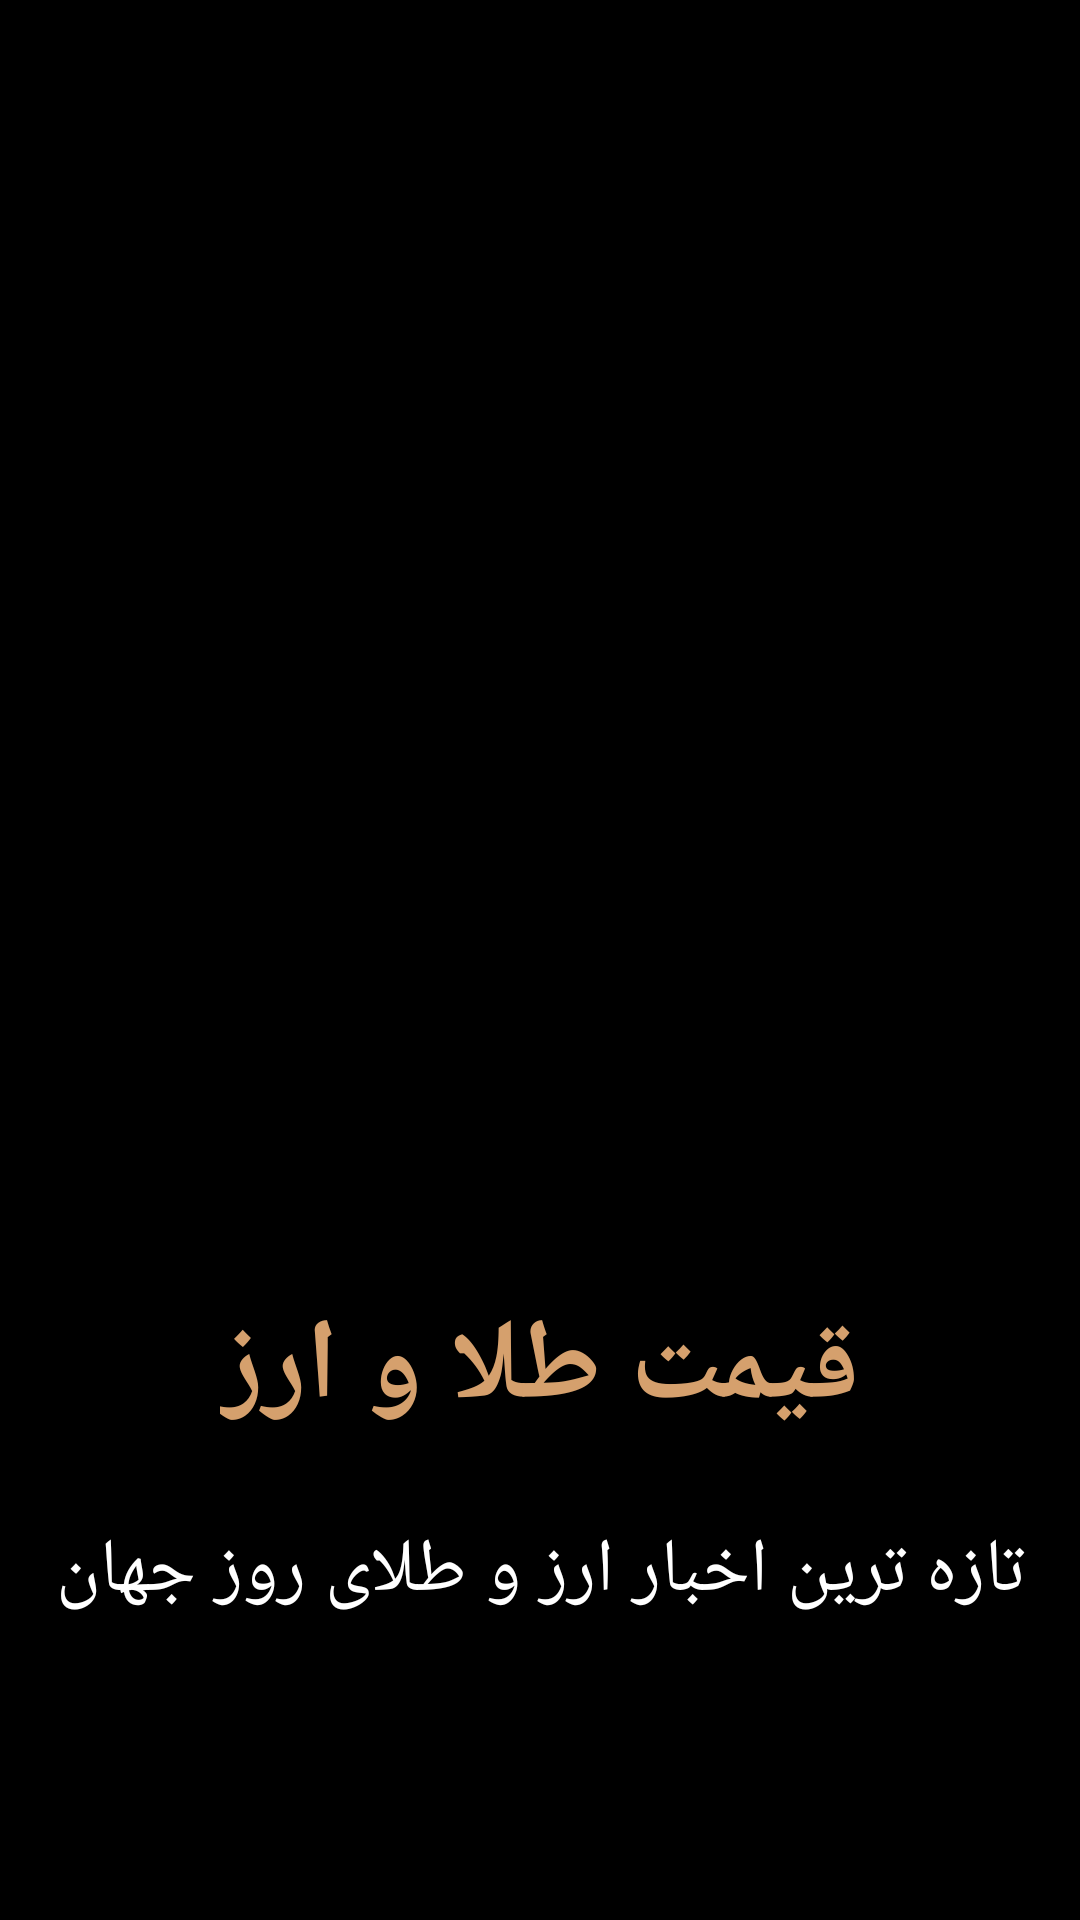

Android layout source for this screen:
<!-- AndroidManifest.xml: application theme Theme.GoldApp -->
<!-- res/layout/activity_main2.xml -->
<?xml version="1.0" encoding="utf-8"?>
<androidx.constraintlayout.widget.ConstraintLayout
    xmlns:android="http://schemas.android.com/apk/res/android"
    xmlns:app="http://schemas.android.com/apk/res-auto"
    xmlns:tools="http://schemas.android.com/tools"
    android:background="@color/black"
    android:layout_width="match_parent"
    android:layout_height="match_parent"
    tools:context=".Main2Activity">

    <ImageView
        android:id="@+id/imageView"
        android:layout_width="280dp"
        android:layout_height="280dp"
        android:layout_marginTop="100dp"
        android:contentDescription="@string/img_splash"
        app:layout_constraintEnd_toEndOf="parent"
        app:layout_constraintStart_toStartOf="parent"
        app:layout_constraintTop_toTopOf="parent"
        app:srcCompat="@drawable/img_splash" />

    <TextView
        android:id="@+id/textView"
        android:layout_width="wrap_content"
        android:layout_height="wrap_content"
        android:layout_marginTop="50dp"
        android:textSize="38sp"
        android:textStyle="bold"
        android:textColor="@color/splash_gold"
        android:text="@string/gold_price"
        app:layout_constraintEnd_toEndOf="@id/imageView"
        app:layout_constraintStart_toStartOf="@id/imageView"
        app:layout_constraintTop_toBottomOf="@id/imageView" />

    <TextView
        android:id="@+id/textView2"
        android:layout_width="wrap_content"
        android:layout_height="wrap_content"
        android:layout_marginTop="25dp"
        android:textSize="25sp"
        android:textColor="@color/white"
        android:text="@string/text2"
        app:layout_constraintEnd_toEndOf="@+id/textView"
        app:layout_constraintStart_toStartOf="@+id/textView"
        app:layout_constraintTop_toBottomOf="@id/textView" />




</androidx.constraintlayout.widget.ConstraintLayout>
<!-- resources referenced by this layout -->
<resources>
  <color name="black">#FF000000</color>
  <color name="splash_gold">#D5A06D</color>
  <color name="white">#FFFFFFFF</color>
  <string name="gold_price">قیمت طلا و ارز</string>
  <string name="img_splash">imgsplash</string>
  <string name="text2">تازه ترین اخبار ارز و طلای روز جهان</string>
  <style name="Theme.GoldApp" parent="Base.Theme.GoldApp" />
  <style name="Base.Theme.GoldApp" parent="Theme.Material3.DayNight.NoActionBar">
          
          
  
          <item name="fontFamily">@font/sans_fa_name_regular</item>
  
  
      </style>
</resources>
